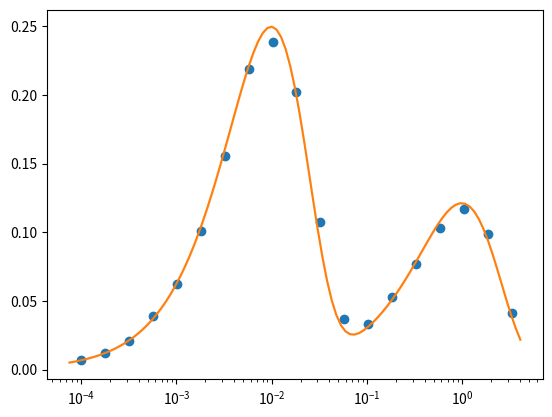

Python code for this plot:
# (c) 2017 Gregor Mitscha-Baude
"""Generic framework to define, fit, sample, and plot statistical models;
especially suited for compound models, models which include complicated
machinery, and generally models that are not analytically tractable.
Uses simulated annealing as generic parameter search (fitting) procedure.

Based on the general framework we implement distributions such as
the compound Gamma-Poisson and the truncated double exponential distribution.

Example usage:

>>> import numpy as np
>>> from statistics import Poisson, Gamma
>>> sample = # ... insert code to load data sample ... #
>>> K = Poisson(a=None) # None means the value will be fitted to data
>>> T = Gamma(K=K, tau=2.0) # Providing a float means fixing the parameter
>>> T.fit(sample) # fits all free parameters that T depends on, in this case a
>>> t = np.linspace(0., 5., 100)
>>> plt.hist(sample, normed=True)
>>> plt.plot(t, T.pdf(t))
"""

# TODOs:
# -) implement magic methods for addition, multiplication, etc
# -) naive fitting to arrive at better initial guess
# -) check what is missing for discrete RVs (i.e. fitting)
#
# Further ideas:
# -) direct integration for more exact dfs when no. parameters is small
# -) any other stuff leveraging analytical knowledge, e.g. moments
# -) more advanced evolution search strategies that are more reliable
# -) think about what is the common generalization of this and neural nets with
#    backpropagation. strategies for backpropagation combined with sampling?

import numpy as np
import matplotlib.pyplot as plt
import scipy.stats as stats
from collections import OrderedDict

class RandomVariable(object):
    
    i = 0
    parameters = {}
    derived_from = []

    def __init__(self, *unnamed, **named):
        self.i = RandomVariable.i
        RandomVariable.i += 1
        self.constants = dict(self.parameters)
        self.inputs = {}
        self.fixed = dict.fromkeys(list(self.parameters.keys()), True)
        self.is_derived_from = {k: (True if k in self.derived_from else False
                                 ) for k in self.parameters}
    
        # simple fallback mechanism if unnamed variables are passed
        # (pick the first best parameter name which is not explicitly passed,
        # following the convention that RV names are upper- and constants are
        # lower-case)
        X_names = (k for k in self.parameters if (not k in named) and k.isupper())
        c_names = (k for k in self.parameters if (not k in named) and k.islower())
        for X in unnamed:
            if isinstance(X, RandomVariable):
                name = next(X_names)
                named[name] = X
            else:
                name = next(c_names)
                named[name] = X
        
        for name, X in list(named.items()):
            if not name in self.parameters:
                continue
            if isinstance(X, RandomVariable):
                self.inputs[name] = X
                self.constants.pop(name)
                if not X.is_fixed:
                    self.fixed[name] = False
            else:
                if X is not None:
                    self.constants[name] = X
                else:
                    self.fixed[name] = False
                    
        self.is_fixed = all(self.fixed.values())
        self.population = self.missing()
        self.shape_pop = ()
        
    def __getattr__(self, attr):
        return self.params()[attr]
    
    def params(self):
        return dict(self.constants, **self.inputs)

    def sample_params(self, shape, train=False):
        params = {}            
        for name, X in list(self.inputs.items()):
            if self.is_derived_from[name]:
                params[name] = X.sample_params(shape, train)
            else:
                params[name] = X.sample(shape, train)
        for name, x in list(self.constants.items()):
            if train and name in self.population:
                params[name] = self.population[name].reshape(shape[:-1] + (1,))
            else:
                params[name] = x
        return params
    
    def sample(self, shape=None, train=False):
        "generate sample of length N"
        params = self.sample_params(shape, train)
        return self.sample_(shape, **params)

    def pdf(self, x, N=1000, train=False, log=False, compute_std=False):
        "probability density computed by taking means over input samples"
        shape_p = self.shape_pop if train else ()
        shape = (1,)*x.ndim + shape_p + (N,)
        x = x.reshape(x.shape + (1,)*(len(shape_p) + 1))
        params = self.sample_params(shape, train)
        
        X = self.pdf_(x, **params)
        factor = x[..., 0] if log else 1. 
        if compute_std:
            self._std = factor * np.std(X, axis=-1)/np.sqrt(N)
        return factor * np.mean(X, axis=-1)
    
    def cdf(self, x, N=1000, train=False, compute_std=False):
        "cdf computed by taking means over input samples"
        shape_p = self.shape_pop if train else ()
        shape = (1,)*x.ndim + shape_p + (N,)
        x = x.reshape(x.shape + (1,)*(len(shape_p) + 1))
        params = self.sample_params(shape, train)
        
        X = self.cdf_(x, **params)
        if compute_std:
            self._std = np.std(X, axis=-1)/np.sqrt(N)
        return np.mean(X, axis=-1)
    
    def fit(self, sample, method="cdf", **fit_params):
        fit_function = getattr(self, "fit_" + method)
        return fit_function(sample, **fit_params)
        
    def fit_cdf(self, sample, log=False, N=100, Ngrid=50, **anneal_params):
        "optimize MSE on cdf with annealing."
        xi = grid(sample, tail=0.005, log=log, N=Ngrid)
        yi = empirical_cdf(xi, sample)[:, None]
        def F(xi, yi):
            fxi = self.cdf(xi, N=N, train=True)
            return np.mean((fxi - yi)**2, 0)
        return self.anneal(F, xi, yi, **anneal_params)
    
    def fit_pdf(self, sample, log=False, N=100, Ngrid=50, **anneal_params):
        "optimize MSE on cdf with annealing."
        xi = grid(sample, tail=0.005, log=log, N=Ngrid)
        xi, yi = empirical_pdf(xi, sample, log=log)
        yi = yi[:, None]
        def F(xi, yi):
            fxi = self.pdf(xi, N=N, train=True, log=log)
            return np.mean((fxi - yi)**2, 0)
        return self.anneal(F, xi, yi, **anneal_params)
        
    def anneal(self, F, xi, yi, n_pop=100, tol=1e-3, n_it=20, sigma=5., factor=0.5,
               verbose=True):
        "minimize loss function F(xi, yi; p) wrt p with simulated annealing"
        # n_pop = size of population in one iteration
        # n_it = number of iterations
        # sigma = initial (multiplicative) standard deviation
        # factor = factor to reduce sigma per iteration
        # calculate number of iterations necessary to have sigma*factor**n <= tol
        n_it = int(np.ceil((np.log(tol) - np.log(sigma))/np.log(factor)))
        if verbose:
            t = self.recursive_missing()
            print("   ".join(["%s%d" % t[::2] for t in t]))
            print(" ".join(["%.2f" % t[1] for t in t]))
        for k in range(n_it):
            # create new population by adding multiplicative gaussian noise
            self.spawn_population_lognormal(n_pop=n_pop, sigma=sigma)
            # compute loss
            f = F(xi, yi)
            # replace p by new best guess
            self.update_from_population(np.argmin(f))
            # update sigma
            sigma *= factor
            # print params
            if verbose:
                print(" ".join(["%.2g" % t[1] for t in self.recursive_missing()]))
        if verbose:
            print("stopped after %d iterations" % n_it)
            print("minimum", min(f))
        return min(f) #self.recursive_missing()
    
    def fit_naive(self, sample):
        params = self.fit_(sample)
        update = {k: params[k] for k in params if k not in self.fixed[k]}
        self.update(update)
        for k in self.inputs:
            if k in update:
                sample = np.array([update[k]])
                self.inputs[k].fit_naive(sample)
    
    def missing(self):
        return {k: v for k, v in list(self.constants.items()) if not self.fixed[k]}
    
    def fix(self):
        self.fixed = dict.fromkeys(list(self.fixed.keys()), True)
        self.is_fixed = True
        for X in list(self.inputs.values()):
            X.fix()
    
    def update(self, **params):
        for k in params:
            if k in self.constants:
                self.constants[k] = params[k]
                
    def update_from_population(self, i):
        "set constants to i-th value of population"
        self.update(**{k: v[i] for k, v in list(self.population.items())})
        for X in list(self.inputs.values()):
            if not X.is_fixed:
                X.update_from_population(i)
                
    def set_population(self, **params):
        first = list(params.values())[0]
        if np.isscalar(first):
            self.shape_pop = ()
            assert all(np.isscalar(p) for p in list(params.values()))
        else:
            self.shape_pop = first.shape
            assert all(p.shape == self.shape_pop for p in list(params.values()))
        missing = self.missing()
        self.population = {k: params[k] for k in params if k in missing}
                
    def spawn_population_lognormal(self, n_pop=100, sigma=5.):
        # TODO: in principle, uncertain parameters could be RVs themselves
        # then one would have either to discriminate two kinds of inputs
        # or collapse sampling and population spawning
        self.shape_pop = (n_pop,)
        self.population = {}
        for k in self.missing():
            c = self.constants[k]
            self.population[k] = c * np.exp(np.random.randn(n_pop)*sigma)
        for X in list(self.inputs.values()):
            if not X.is_fixed:
                X.spawn_population_lognormal(n_pop, sigma)
    
    # the following 3 should be overloaded to specify model:
    def sample_(self, shape, **params):
        return np.random.random(shape)
    
    # default behaviour is to construct empirical dfs from sample
    #def pdf_(self, t, K, tau):
    #    return stats.gamma.pdf(t, K, scale=tau)
    
    def __repr__(self):
        name = type(self).__name__
        params = list(self.constants.items()) + list(self.inputs.items())
        params = ", ".join(["%s=%s" % item for item in params])
        return "%s(%s)" % (name, params)
    
    def __mul__(self, t): # t * self
        if isinstance(t, RandomVariable):
            return Product(X=self, Y=t)
        else:
            return ScalarMultiple(t=t, X=self)
    
    def __rmul__(self, t): # self * t
        return self.__mul__(t)
    
    def recursive_params(self):
        # returns items for nonuniqueness
        params = [(k, v, self.i) for k, v in list(self.constants.items())]
        for X in list(self.inputs.values()):
            params.extend(X.recursive_params())
        return params
    
    def recursive_missing(self):
        params = [(k, v, self.i) for k, v in list(self.missing().items())]
        for X in list(self.inputs.values()):
            params.extend(X.recursive_missing())
        return params
    
    def print_params(self):
        print(", ".join([
                "%s=%s (%d)" % item for item in self.recursive_params()]))
    
    def plot_cdf(self, x, *args, **kwargs):
        std = True if not "std" in kwargs else kwargs.pop("std")
        fx = self.cdf(x, N=1000, compute_std=std)
        line, = plt.plot(x, fx, *args, **kwargs)
        if std:
            itv = 2*self._std
            plt.fill_between(x, fx - itv, fx + itv,
                         color=line.get_color(), alpha=0.2)
        
    def plot_pdf(self, x, *args, **kwargs):
        log = False if not "log" in kwargs else kwargs.pop("log")
        std = True if not "std" in kwargs else kwargs.pop("std")
        # plot at centers for compatibility with hist
        x = .5*(x[1:] + x[:-1])
        fx = self.pdf(x, N=1000, compute_std=std, log=log)
        line, = plt.plot(x, fx, *args, **kwargs)
        if std:
            itv = 2*self._std
            plt.fill_between(x, fx - itv, fx + itv,
                         color=line.get_color(), alpha=0.2)
        
    def compare_cdfs(self, sample, log=True):
        t = grid(sample, 20, 0.005, log=log)
        tt = grid(sample, 100, 0.005, log=log)
        plt.plot(t, empirical_cdf(t, sample), "o")
        self.plot_cdf(tt)
        if log:
            plt.xscale("log")
            
    def compare_pdfs(self, sample, log=True):
        t = grid(sample, 20, 0.005, log=log)
        tt = grid(sample, 100, 0.005, log=log)
        t, epdf = empirical_pdf(t, sample, log=log)
        plt.plot(t, epdf, "o")
        self.plot_pdf(tt, log=log)
        if log:
            plt.xscale("log")
            
def empirical_cdf(x, data):
    "evaluate edcf of data at points x, i.e. np.mean(data < x) for all x"
    data = np.sort(data)
    return np.searchsorted(data, x)/float(data.size)

def empirical_pdf(x, data, log=False):
    "evaluate epdf at bin centers by creating normed histogram"
    p, _ = np.histogram(data, bins=x)
    mass = np.dot(np.diff(np.log(x)), p) if log else np.dot(np.diff(x), p)
    x = .5*(x[1:] + x[:-1])
    return x, p/mass

def empirical_cdf_vec(x, data):
    # x and data just have to be broadcastable, sampling dimension is last
    return np.mean(data <= x, axis=-1)

def grid(data, N=100, tail=0.01, log=False, xmin=None, xmax=None):
    "regularly spaced evaluation nodes spanning data distribution"
    data = np.sort(data)
    n = data.size
    # set limits near tail ends on both sides
    xmin = data[int(np.floor(tail*n))]
    xmax = data[int(np.ceil((1.-tail)*n))-1]
    if log:
        return np.logspace(np.log10(xmin), np.log10(xmax), N)
    else:
        return np.linspace(xmin, xmax, N)

####### commonly used RVs #########
        
class Constant(RandomVariable):
    parameters = dict(c=1.)
    
    def sample_(self, shape, c):
        return np.full(shape, c)
        
class Empirical(RandomVariable):
    
    def __init__(self, data):
        self.data = data
        RandomVariable.__init__(self)
    
    def sample_(self, shape):
        return np.random.choice(self.data, size=shape)
    
    def cdf_(self, x):
        return empirical_cdf(x, self.data)

class Bernoulli(RandomVariable):
    parameters = dict(p=.5)
    
    def sample_(self, shape, p):
        return stats.bernoulli.rvs(p, size=shape)
        
#class Categorical(RandomVariable):
#    """generalization of Bernoulli variable, output is integer 0,...,n-1 with
#    resp. probability p_0,...,p_n-1. n is no parameter, but fixed at
#    instantiation by the length of the probabilities vector."""
#    
#    # TODO: maybe have to initialize .parameters
#    def __init__(self, *p):
#        self.n = len(p)
#        keys = ["p%d" % i for i in range(self.n)]
#        params = dict(zip(keys, p))
#        RandomVariable.__init__(self, **params)
#        
#    def prob(self, pdict):
#        "return sorted and normalized probabilities from dict"
#        p = np.array([x for _, x in sorted(pdict.items())])
#        return p/np.sum(p, axis=0)[None, ...]
#        
#    # FIXME: does not work for vector-valued probabilities
#    def sample_(self, shape, **p):
#        return np.random.choice(self.n, size=shape, p=self.prob(p))
                     
class Poisson(RandomVariable):
    parameters = dict(a=1.)
    
    def sample_(self, shape, a):
        return np.random.poisson(a, shape)
    
    def pdf_(self, x, a):
        return stats.poisson.pmf(x, a)
    
    def cdf_(self, x, a):
        return stats.poisson.cdf(x, a)
    
def broadcast_mask(M):
    "broadcast boolean mask to index possibly larger array"
    colon = slice(None)
    return tuple(i if d > 1 else colon for d, i in zip(M.shape, M.nonzero()))
    
class ZeroTruncatedPoisson(RandomVariable):
    "Poisson conditioned on K > 0"
    parameters = dict(a=1.)
    
    def sample_(self, shape, a):
        if np.isscalar(a) or a.size == 1:
            return self.sample_scalar(shape, a)
        
        #print shape, a.shape
        AMAX = 30
        k = 1
        K = np.full(shape, k)
        
        # for large a values, just use non-truncated poisson
        large = broadcast_mask(a > AMAX)
        small = broadcast_mask(a <= AMAX)
        K[large] = np.random.poisson(a[large], K[large].shape)
        Ksmall = K[small]
        a = a[small]
        
        # actual algorithm begins here
        s = a/np.expm1(a)
        S = s
        U = np.random.random(Ksmall.shape)
        new = S < U
        while np.any(new):
            k += 1
            Ksmall[new] = k
            s = s*a/float(k)
            S = S + s
            new = S < U
        K[small] = Ksmall
        return K
    
    def sample_scalar(self, shape, a):
        AMAX = 30
        if a > AMAX:
            return np.random.poisson(a, shape)
        k = 1
        K = np.full(shape, k)
        s = a/np.expm1(a)
        S = s
        U = np.random.random(shape)
        new = S < U
        while np.any(new):
            k += 1
            K[new] = k
            s = s*a/float(k)
            S = S + s
            new = S < U
        return K
    
    def pdf_(self, x, a):
        return stats.poisson.pmf(x, a)*np.exp(a)/np.expm1(a)
    
    def cdf_(self, x, a):
        return stats.poisson.cdf(x, a)*np.exp(a)/np.expm1(a)

    # TODO:    
#    def fit_(self, data):
#        a0 = np.mean(data)
#        # solve a0 = a/(1-exp(-a)) for a
#        return dict(a=a)

class Exponential(RandomVariable):
    parameters = dict(tau=1.)
    
    def sample_(self, shape, tau):
        return np.random.exponential(scale=tau, size=shape)
    
    def pdf_(self, t, tau):
        return stats.expon.pdf(t, scale=tau)
    
    def cdf_(self, t, tau):
        return stats.expon.cdf(t, scale=tau)
    
    def fit_(self, data):
        return dict(tau=data.mean())  
    
class LeftTruncatedExponential(RandomVariable):
    parameters = dict(tau=1., tmin=0.1)
    
    def sample_(self, shape, tau, tmin):
        umax = np.exp(-tmin/tau)
        u = umax * np.random.random(size=shape)
        return -tau * np.log(u)
    
    def pdf_(self, t, tau, tmin):
        return np.exp(-(t-tmin)/tau)/tau * (1.*(t > tmin))
    
    def cdf_(self, t, tau, tmin):
        return 1. - np.exp(-np.maximum(t - tmin, 0.)/tau)
    
class Gamma(RandomVariable):
    parameters = dict(K=1, tau=1.)
    
    def sample_(self, shape, K, tau):
        return np.random.gamma(K, scale=tau, size=shape)
    
    def pdf_(self, t, K, tau):
        return stats.gamma.pdf(t, K, scale=tau)
    
    def cdf_(self, t, K, tau):
        return stats.gamma.cdf(t, K, scale=tau)
    
    def fit_(self, data):
        K, _, tau = stats.gamma.fit(data)
        return dict(K=K, tau=tau)
    
####### RVs derived from others #########
        
class ScalarMultiple(RandomVariable):
    "implement t*X where X is a RandomVariable and t > 0"
    parameters = dict(t=1., X=1.)
    derived_from = ["X"]
        
    def sample_(self, shape, t, X):
        x = self.inputs["X"].sample_(shape, **X)
        return t*x
        
    def pdf_(self, x, t, X):
        return self.inputs["X"].pdf_(x/t, **X)/t
    
    def cdf_(self, x, t, X):
        return self.inputs["X"].cdf_(x/t, **X)

    def __repr__(self):
        return "%.2g*%s" % (self.constants["t"], repr(self.inputs["X"]))
    
class Product(RandomVariable):
    "product of two RVs. can only sample."
    parameters = dict(X=1., Y=1.)
    derived_from = ["X", "Y"]
    
    def sample_(self, shape, X, Y):
        x = self.X.sample_(shape, **X)
        y = self.Y.sample_(shape, **Y)
        return x * y

class Function(RandomVariable):
    "arbitrary, fixed function of one RV. can only sample."
    parameters = dict(X=1.)
    derived_from = ["X"]
    
    def __init__(self, f, X):
        # f has to act point-wise on arrays of arbitrary shape
        self.f = f
        RandomVariable.__init__(self, X=X)
    
    def sample_(self, shape, X):
        x = self.X.sample_(shape, **X)
        return self.f(x)
    
class OneOf(RandomVariable):
    """RV is one of X, Y where X is w times more likely than Y.
    In other words, [X, Y][i] where i ~ Bernoulli(1/(1+w))"""
    # fitting is biased to X being more likely, to get a unique order
    parameters = OrderedDict([("X", 1.), ("Y", 1.), ("w", 5.)])
    derived_from = ["X", "Y"]
    
    def sample_(self, shape, X, Y, w):
        x = self.X.sample_(shape, **X)
        y = self.Y.sample_(shape, **Y)
        chose_y = np.bool_(stats.bernoulli.rvs(1./(1. + w), size=shape))
        x[chose_y] = y[chose_y]
        return x
    
    def pdf_(self, x, X, Y, w):
        p = 1./(1. + w)
        return (1. - p)*self.X.pdf_(x, **X) + p*self.Y.pdf_(x, **Y)
    
    def cdf_(self, x, X, Y, w):
        p = 1./(1. + w)
        return (1. - p)*self.X.cdf_(x, **X) + p*self.Y.cdf_(x, **Y)
    
class TruncateLeft(RandomVariable):
    "RV conditioned on X > xmin"
    parameters = dict(X=1., xmin=0.1)
    derived_from = ["X"]
    
    def sample_(self, shape, X, xmin):
        # TODO
        pass
    
    def pdf_(self, x, X, xmin):
        mass = (1. - self.X.cdf_(xmin, **X)) + 1e-10
        return self.X.pdf_(x, **X) * (1.*(x > xmin))/mass
    
    def cdf_(self, x, X, xmin):
        Fx = self.X.cdf_(x, **X)
        Fxmin = self.X.cdf_(xmin, **X)
        mass = (1. - Fxmin) + 1e-10
        return np.maximum((Fx - Fxmin)/mass, 0.)
    
def DoubleExponential(tau1=1., tau2=1., w=None):
    #w = p/(1.-p) if p is not None else None
    X = Exponential(tau=tau1)
    Y = Exponential(tau=tau2)
    return OneOf(X=X, Y=Y, w=w)

def LeftTruncatedDoubleExponential(tau1=1., tau2=1., w=None, tmin=0.5):
    #w = p/(1.-p) if p is not None else None
    X = LeftTruncatedExponential(tau=tau1, tmin=tmin)
    Y = LeftTruncatedExponential(tau=tau2, tmin=tmin)
    return OneOf(X=X, Y=Y, w=w)

def LeftTruncatedGamma(K=1., tau=1., tmin=0.1):
    X = Gamma(K=K, tau=tau)
    return TruncateLeft(X=X, xmin=tmin)

def LeftTruncatedDoubleGammaPoisson(a1=1., tau1=1., a2=1., tau2=1., tmin=0.1, w=None):
    K1 = ZeroTruncatedPoisson(a=a1)
    K2 = ZeroTruncatedPoisson(a=a2)
    T1 = LeftTruncatedGamma(K=K1, tau=tau1, tmin=tmin)
    T2 = LeftTruncatedGamma(K=K2, tau=tau2, tmin=tmin)
    return OneOf(X=T1, Y=T2, w=w)
    
if __name__ == "__main__":
    # decide which example to run
    example1 = False
    example2 = False
    example3 = True
    
    if example1: # example with stacked Gamma-Poisson-Distributions
        # construct target distribution
        K = ZeroTruncatedPoisson(a=20.) # Assigning a constant means fixing the parameter
        Ta = Gamma(K=K, tau=0.005) # An RV as parameter generates a compound distr.
        N = ZeroTruncatedPoisson(a=100.*Ta) # RVs can be multiplied by scalar
        T = 1e-3*Gamma(K=N)
        # get samples
        sample1 = Ta.sample(1000)
        sample = T.sample(1000)
        
        # construct fitting distribution
        K = ZeroTruncatedPoisson(a=None) # None means it will be fitted
        Ta = Gamma(K=K, tau=None)
        N = ZeroTruncatedPoisson(a=None*Ta)
        N.a.constants["t"] = 50. # intiial guess t=1. would not work
        T = None*Gamma(K=N)
        
        # fitting methods
        method = "pdf" # or "cdf"; pdf seems to be more robust for large data,
               # cdf is obviously better for small data because it is smoother
        log = True # True should yield better fits for exponential-type distributions
        
        # first fit Ta and fix parameters, then fit T
        Ta.fit(sample1, method=method, log=log)
        Ta.fix()
        T.fit(sample, method=method, log=log)
        
        # alternatively, simply treat Ta as coming from a fixed empirical dist.
        Ta_alt = Empirical(sample1)
        N_alt = ZeroTruncatedPoisson(a=None*Ta_alt)
        T_alt = None*Gamma(K=N_alt)
        T_alt.fit(sample, method=method, log=log)
        
        # alternatively, just fit an Exponential
        T_exp = None*Exponential()
        T_exp.fit(sample, method=method, log=log)
        
        # plot fitted cdf vs. empirical cdf from sample
        tt = grid(sample, 100, 0.005, log=True)
        plt.figure("cdf")
        Ta.compare_cdfs(sample1, log=True)
        T.compare_cdfs(sample, log=True)
        T_alt.plot_cdf(tt, ":k")
        T_exp.plot_cdf(tt, "--b")
        plt.figure("pdf")
        Ta.compare_pdfs(sample1, log=True)
        T.compare_pdfs(sample, log=True)
        T_alt.plot_pdf(tt, ":k", log=True)
        T_exp.plot_pdf(tt, "--b", log=True)
        
        print("\nT", T)
        print("\nT_alt", T_alt)
        print("\nT_exp", T_exp)
        
    if example2: # combinations of Exponential variables
        tmin = 0.005
        sample = LeftTruncatedDoubleExponential(
                     tau1=0.01, tau2=1., w=1., tmin=tmin).sample(10000)
        
        T = LeftTruncatedDoubleExponential(
                     tau1=None, tau2=None, w=None, tmin=tmin)
        
        T.fit(sample, method="cdf", log=True, sigma=2., factor=0.6)
        plt.figure("cdf")
        T.compare_cdfs(sample, log=True)
        plt.figure("pdf")
        T.compare_pdfs(sample, log=True)
        
        print(T)
        
    if example3: # Double Gamma example where variables are interlinked
        sample = DoubleExponential(tau1=0.01, tau2=1., w=2.).sample(10000)
        
        a1 = Constant(c=None)
        a2 = .005
        w = Function(lambda x: x/a2, a1)
        
        K1 = ZeroTruncatedPoisson(a=a1)
        K2 = ZeroTruncatedPoisson(a=a2)
        T1 = Gamma(K=K1, tau=None)
        T1.update(tau=0.0001)
        T2 = Gamma(K=K2, tau=None)
        T = OneOf(X=T1, Y=T2, w=w)
        
        T.fit(sample, log=True, sigma=2., factor=0.7)
        T.compare_pdfs(sample, log=True)